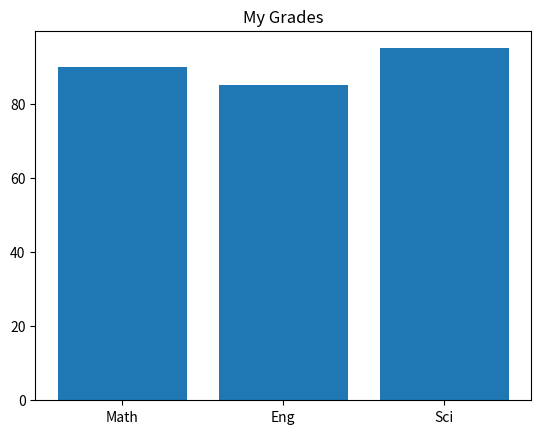

The script that saved this image:
# 파일명: analyze_task.py
import pandas as pd
import matplotlib.pyplot as plt

def show_chart():
    # 데이터 생성
    data = {'Subject': ['Math', 'Eng', 'Sci'], 'Score': [90, 85, 95]}
    df = pd.DataFrame(data) # <--- 오류 1
    
    # 그래프 그리기
    plt.bar(df['Subject'], df['Score'])
    plt.title('My Grades')
    plt.show()

if __name__ == "__main__":
    show_chart()
